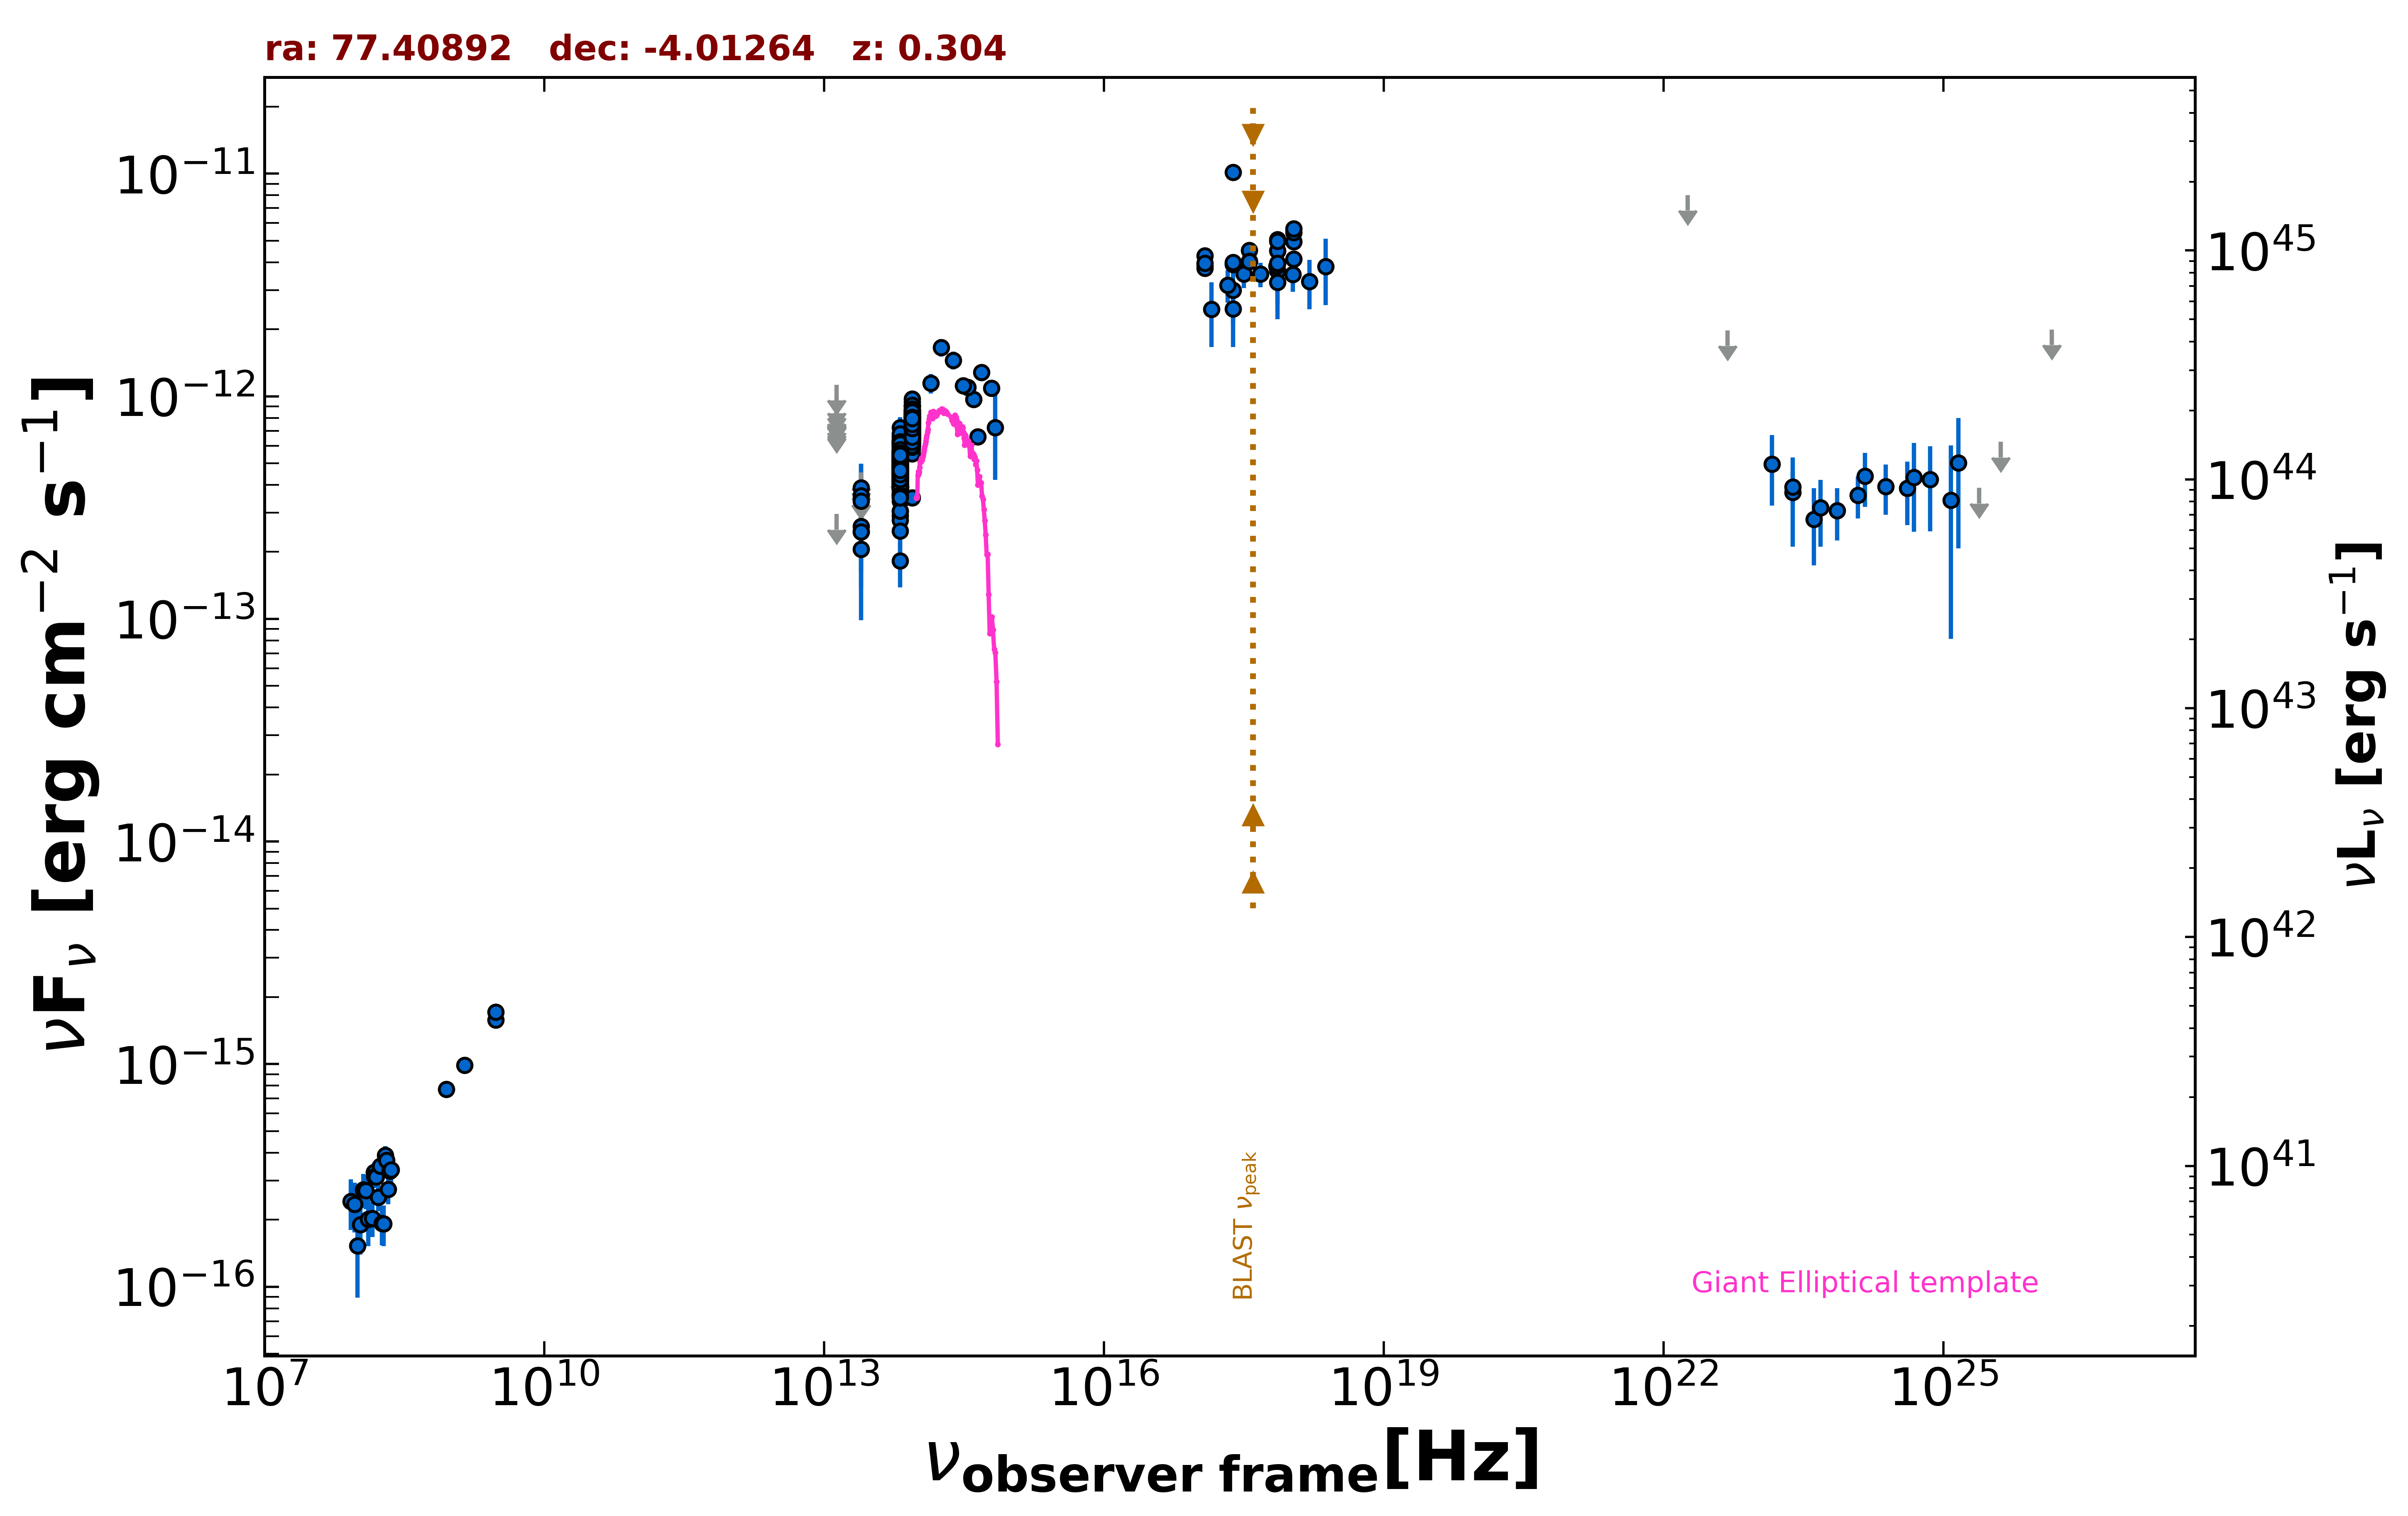

The file beside this chart, header and first rows:
freq., flux, err_flux, MJD_start, MJD_end, flag, catalog, reference
1.400e+09, 9.870e-16, 3.090e-17, 55000, 55000, , NVSS, Condon et al. 1998  AJ  115  1693
8.870e+08, 7.708e-16, 5.850e-17, 55000, 55000, , RACS, Hale et al. 2021  PASA  38  e058
3.000e+09, 1.580e-15, 5.050e-17, 55000, 55000, , VLASSQL, Gordon et al. 2021  ApJS  255  30
3.000e+09, 1.712e-15, 7.900e-17, 55000, 55000, , VLASSQL, Gordon et al. 2021  ApJS  255  30
2.418e+17, 2.992e-12, 8.935e-13, 55000, 55000, , XMMSL2, Saxton et al. 2008  A&A  480  611
7.253e+17, 3.665e-12, 1.084e-12, 55000, 55000, , XMMSL2, Saxton et al. 2008  A&A  480  611
2.418e+17, 2.470e-12, 8.080e-13, 55000, 55000, , XMMSL2, Saxton et al. 2008  A&A  480  611
7.253e+17, 3.257e-12, 1.040e-12, 55000, 55000, , XMMSL2, Saxton et al. 2008  A&A  480  611
2.418e+17, 1.013e-11, 5.895e-13, 55000, 55000, , RASS, Boller et al. 2016  A&A  103  1
2.418e+17, 3.939e-12, 1.800e-13, 55673, 55763, , 1OUSX, Giommi et al. in preparation
1.209e+17, 3.856e-12, 1.860e-13, 55673, 55763, , 1OUSX, Giommi et al. in preparation
3.627e+17, 4.022e-12, 1.730e-13, 55673, 55763, , 1OUSX, Giommi et al. in preparation
7.253e+17, 4.506e-12, 1.215e-13, 55673, 55763, , 1OUSX, Giommi et al. in preparation
1.088e+18, 4.946e-12, 2.490e-13, 55673, 55763, , 1OUSX, Giommi et al. in preparation
7.253e+17, 5.056e-12, 1.425e-13, 55000, 55000, , 2SXPS, Evans et al. 2020  ApJS  247  54
1.209e+17, 4.273e-12, 2.130e-13, 55000, 55000, , 2SXPS, Evans et al. 2020  ApJS  247  54
3.627e+17, 4.529e-12, 2.035e-13, 55000, 55000, , 2SXPS, Evans et al. 2020  ApJS  247  54
1.088e+18, 5.447e-12, 2.950e-13, 55000, 55000, , 2SXPS, Evans et al. 2020  ApJS  247  54
1.500e+08, 3.270e-16, 3.320e-17, 55000, 55000, , TGSS150, Intema et al. 2017  A&A  598  A781
1.389e+14, 1.144e-12, 1.150e-13, 55000, 55000, , 2MASS, Skrutskie et al. 2006  AJ  131  1163
1.804e+14, 1.657e-12, 1.485e-13, 55000, 55000, , 2MASS, Skrutskie et al. 2006  AJ  131  1163
2.427e+14, 1.453e-12, 1.355e-13, 55000, 55000, , 2MASS, Skrutskie et al. 2006  AJ  131  1163
8.817e+13, 6.984e-13, 3.150e-15, 55000, 55000, , UNWISE, Schlafly et al. 2019  ApJS  240  30
6.517e+13, 4.683e-13, 4.100e-15, 55000, 55000, , UNWISE, Schlafly et al. 2019  ApJS  240  30
8.817e+13, 7.615e-13, 1.890e-14, 55000, 55000, , WISE, Wright et al. 2010  AJ  140  1868
6.517e+13, 4.996e-13, 1.425e-14, 55000, 55000, , WISE, Wright et al. 2010  AJ  140  1868
2.498e+13, 2.466e-13, 4.155e-14, 55000, 55000, , WISE, Wright et al. 2010  AJ  140  1868
1.363e+13, 2.965e-13, 0.000e+00, 55000, 55000, UL, WISE, Wright et al. 2010  AJ  140  1868
8.817e+13, 8.062e-13, 4.010e-14, 56719, 56719, , NEOWISE, Mainzer et al. 2014  ApJ  792  30
6.517e+13, 5.010e-13, 4.295e-14, 56719, 56719, , NEOWISE, Mainzer et al. 2014  ApJ  792  30
8.817e+13, 7.908e-13, 4.155e-14, 56719, 56719, , NEOWISE, Mainzer et al. 2014  ApJ  792  30
6.517e+13, 6.383e-13, 3.880e-14, 56719, 56719, , NEOWISE, Mainzer et al. 2014  ApJ  792  30
8.817e+13, 8.018e-13, 3.250e-14, 56719, 56719, , NEOWISE, Mainzer et al. 2014  ApJ  792  30
6.517e+13, 5.668e-13, 5.595e-14, 56719, 56719, , NEOWISE, Mainzer et al. 2014  ApJ  792  30
8.817e+13, 9.071e-13, 4.095e-14, 56719, 56719, , NEOWISE, Mainzer et al. 2014  ApJ  792  30
6.517e+13, 6.342e-13, 5.440e-14, 56719, 56719, , NEOWISE, Mainzer et al. 2014  ApJ  792  30
8.817e+13, 8.711e-13, 3.610e-14, 56719, 56719, , NEOWISE, Mainzer et al. 2014  ApJ  792  30
6.517e+13, 5.935e-13, 5.255e-14, 56719, 56719, , NEOWISE, Mainzer et al. 2014  ApJ  792  30
8.817e+13, 8.988e-13, 3.310e-14, 56719, 56719, , NEOWISE, Mainzer et al. 2014  ApJ  792  30
6.517e+13, 6.331e-13, 4.905e-14, 56719, 56719, , NEOWISE, Mainzer et al. 2014  ApJ  792  30
8.817e+13, 7.806e-13, 3.450e-14, 56719, 56719, , NEOWISE, Mainzer et al. 2014  ApJ  792  30
6.517e+13, 5.747e-13, 4.240e-14, 56719, 56719, , NEOWISE, Mainzer et al. 2014  ApJ  792  30
8.817e+13, 8.623e-13, 4.130e-14, 56719, 56719, , NEOWISE, Mainzer et al. 2014  ApJ  792  30
6.517e+13, 6.198e-13, 6.000e-14, 56719, 56719, , NEOWISE, Mainzer et al. 2014  ApJ  792  30
8.817e+13, 6.451e-13, 4.400e-14, 57078, 57078, , NEOWISE, Mainzer et al. 2014  ApJ  792  30
6.517e+13, 4.574e-13, 4.385e-14, 57078, 57078, , NEOWISE, Mainzer et al. 2014  ApJ  792  30
8.817e+13, 6.675e-13, 3.135e-14, 57078, 57078, , NEOWISE, Mainzer et al. 2014  ApJ  792  30
6.517e+13, 4.654e-13, 4.205e-14, 57078, 57078, , NEOWISE, Mainzer et al. 2014  ApJ  792  30
8.817e+13, 6.894e-13, 3.495e-14, 57079, 57079, , NEOWISE, Mainzer et al. 2014  ApJ  792  30
6.517e+13, 4.324e-13, 4.265e-14, 57079, 57079, , NEOWISE, Mainzer et al. 2014  ApJ  792  30
8.817e+13, 6.712e-13, 3.835e-14, 57078, 57078, , NEOWISE, Mainzer et al. 2014  ApJ  792  30
6.517e+13, 4.548e-13, 4.320e-14, 57078, 57078, , NEOWISE, Mainzer et al. 2014  ApJ  792  30
8.817e+13, 7.041e-13, 3.500e-14, 57078, 57078, , NEOWISE, Mainzer et al. 2014  ApJ  792  30
6.517e+13, 4.507e-13, 4.240e-14, 57078, 57078, , NEOWISE, Mainzer et al. 2014  ApJ  792  30
8.817e+13, 6.398e-13, 3.420e-14, 57078, 57078, , NEOWISE, Mainzer et al. 2014  ApJ  792  30
6.517e+13, 4.616e-13, 5.970e-14, 57078, 57078, , NEOWISE, Mainzer et al. 2014  ApJ  792  30
8.817e+13, 5.982e-13, 3.420e-14, 57078, 57078, , NEOWISE, Mainzer et al. 2014  ApJ  792  30
6.517e+13, 4.910e-13, 3.935e-14, 57078, 57078, , NEOWISE, Mainzer et al. 2014  ApJ  792  30
8.817e+13, 7.394e-13, 4.290e-14, 57078, 57078, , NEOWISE, Mainzer et al. 2014  ApJ  792  30
6.517e+13, 4.659e-13, 0.000e+00, 57078, 57078, UL, NEOWISE, Mainzer et al. 2014  ApJ  792  30
... 606 more rows
